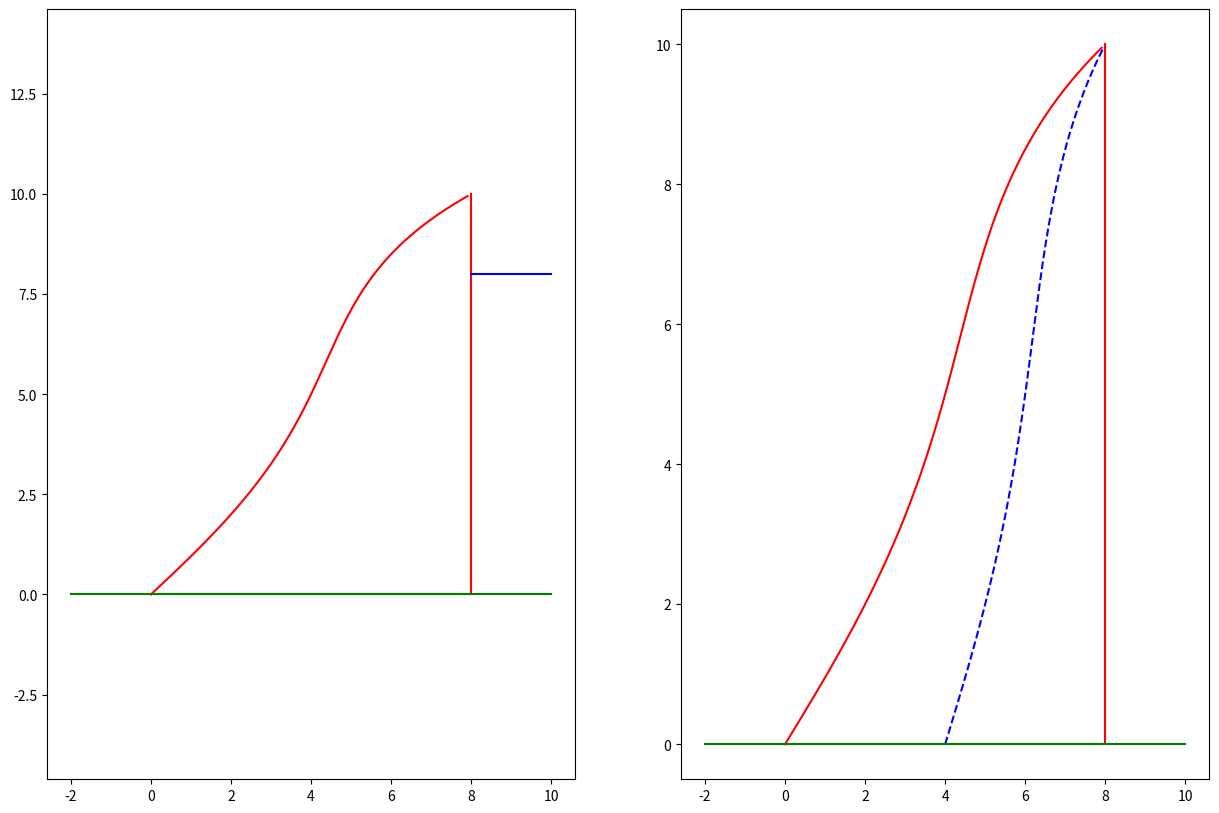

Reproduce this figure in Python. (Note: this script raises an exception after producing the figure.)
# -*- coding: utf-8 -*-
"""
Spyder Editor

This is a temporary script file.
"""

import numpy as np
import matplotlib.pyplot as plt
import pandas as pd
import scipy.integrate as integrate

y1 = 0
y2 = 2
y3 = 4 
y4 = 6
y5 = 8
x1 = 0
x2 = 2
x3 = 5
x4 = 8.5
x5 = 10
roh = 1000
g = 9.81
Ec = 25*10**9
vc = 0.22

Y = np.array([y1,y2,y3,y4,y5])
X = np.array([[1,x1,x1**2,x1**3,x1**4],
              [1,x2,x2**2,x2**3,x2**4],
              [1,x3,x3**2,x3**3,x3**4],
              [1,x4,x4**2,x4**3,x4**4],
              [1,x5,x5**2,x5**3,x5**4]])

A = np.matmul(np.linalg.inv(X),Y)

def CreatePlot(x,z,t=0.1):
    y = (A[0]+A[1]*x+A[2]*x**2+A[3]*x**3+A[4]*x**4)
    ynew = 8 - y
    I = t*(ynew)**3/12
    w1 = 78480*t
    w2 = 0
    x1c = 0
    x2c = 8
    
    W = np.array([w1,w2])
    X = np.array([[1,x1c],
                  [1,x2c]])
    C = np.matmul(np.linalg.inv(X),W)
    if x > 0 and x <8:
        M = C[0]*x**2/2 + C[1]*x**3/6 - (C[0]*8 +C[1]*8**2/2)*x -(C[0]*8**2/2+C[1]*8**3/6-(C[0]*8+C[1]*8**2/2)*8)
        V = C[0]*x + C[1]*x**2/2 - (C[0]*8+ C[1]*8**2/2)
    else:
        V = 0
        M = 0
        
    centroid = 4 +y/2
    vec1 = np.array([0, ynew, 0])
    mat1 = np.array([[1, 0, 0],
            [1, ynew/2, ynew**2/8],
            [1, ynew, ynew**2]])
    coef = np.matmul(np.linalg.inv(mat1),vec1)
    Q = t*(coef[0]+coef[1]*(z-y)+coef[2]*(z-y)**2)/2
    if z > y and z < 8:
        sigma = M* (z-centroid)/ I
        tau = (V*Q)/(I*t)
    else:
        sigma = None
        tau = None
    
    return [sigma,M,tau,V]


figure, (ax1,ax2) = plt.subplots(nrows = 1, ncols = 2, figsize =(15,10))
ax1.plot([A[0] + A[1]*x + A[2]*x**2 +A[3]*x**3 + A[4]*x**4 
          for x in np.arange(0.0,10.0,0.05)],
            [x for x in np.arange(0.0,10.0,0.05)], "r-")
ax1.plot([8,8], [10,0], "r-")
ax1.plot([0,8], [0,0], "r-")
ax1.plot([-2,10], [0,0], "g-")
ax1.plot([8,10], [8,8], "b-")
ax1.axis("equal")

accuracy = 300
u = np.linspace(0,8,accuracy)
v = np.linspace(0,10,accuracy)
vector = []
matrix = []
momentvec= []
momentmatrix = []
vectortau = []
matrixtau = []
sigmamax = 0
taumax = 0
sigmamin = 0
taumin = 0
for i in v:
    for j in u:
        Sigma = CreatePlot(i,j)
        sigma = Sigma[0]
        Moment = Sigma[1]
        newtau = Sigma[2]
        vector.append(sigma)
        momentvec.append(Moment)
        vectortau.append(newtau)
        if sigma != None:
            if sigmamax < sigma:
                sigmamax = sigma
            else:
                pass
            if sigmamin > sigma:
                sigmamin = sigma
            else:
                pass
        if newtau != None:
            if taumax < newtau:
                taumax = newtau
            else:
                pass
        
            if taumin > newtau:
                taumin = newtau
            else:
                pass
        
    momentmatrix.append(momentvec)
    matrix.append(vector)
    matrixtau.append(vectortau)
    vector = []
    vectortau = []
    momentvec = []
    
U,V = np.meshgrid(u,v)
contours = np.linspace(sigmamin, sigmamax ,30)
ax2.plot([A[0] + A[1]*x + A[2]*x**2 +A[3]*x**3 + A[4]*x**4 
          for x in np.arange(0.0,10.0,0.05)],[x
                            for x in np.arange(0.0,10.0,0.05)], "r-")
ax2.plot([(8-A[0] + A[1]*x + A[2]*x**2 +A[3]*x**3 + A[4]*x**4)/2 
          for x in np.arange(0.0,10.0,0.05)],[x 
                            for x in np.arange(0.0,10.0,0.05)], "b--")
ax2.plot([8,8], [10,0], "r-")
ax2.plot([0,8], [0,0], "r-")
ax2.plot([-2,10], [0,0], "g-")
CS = ax2.contourf(U,V, matrix, 
                  levels = contours, extend = "both", cmap = "RdGy")
figure.colorbar(CS)
ax2.axis("equal")


figure2, (ax1,ax2) = plt.subplots(nrows = 1, ncols = 2, figsize =(20,10))

ax1.plot([A[0] + A[1]*x + A[2]*x**2 +A[3]*x**3 + A[4]*x**4 
          for x in np.arange(0.0,10.0,0.05)],[x 
                            for x in np.arange(0.0,10.0,0.05)], "r-")
ax1.plot([8,8], [10,0], "r-")
ax1.plot([0,8], [0,0], "r-")
ax1.plot([-2,10], [0,0], "g-")
ax1.plot([8,10], [8,8], "b-")
ax1.axis("equal")


contours2 = np.linspace(taumin, taumax,30)
ax2.plot([A[0] + A[1]*x + A[2]*x**2 +A[3]*x**3 + A[4]*x**4 
          for x in np.arange(0.0,10.0,0.05)],[x 
                            for x in np.arange(0.0,10.0,0.05)], "r-")
ax2.plot([(8-A[0] + A[1]*x + A[2]*x**2 +A[3]*x**3 + A[4]*x**4)/2 
          for x in np.arange(0.0,10.0,0.05)],[x 
                            for x in np.arange(0.0,10.0,0.05)], "b--")
ax2.plot([8,8], [10,0], "r-")
ax2.plot([0,8], [0,0], "r-")
ax2.plot([-2,10], [0,0], "g-")
CS1 = ax2.contourf(U,V, matrixtau, 
                   levels = contours2, extend = "both", cmap = "RdGy")
figure2.colorbar(CS1)
ax2.axis("equal")

